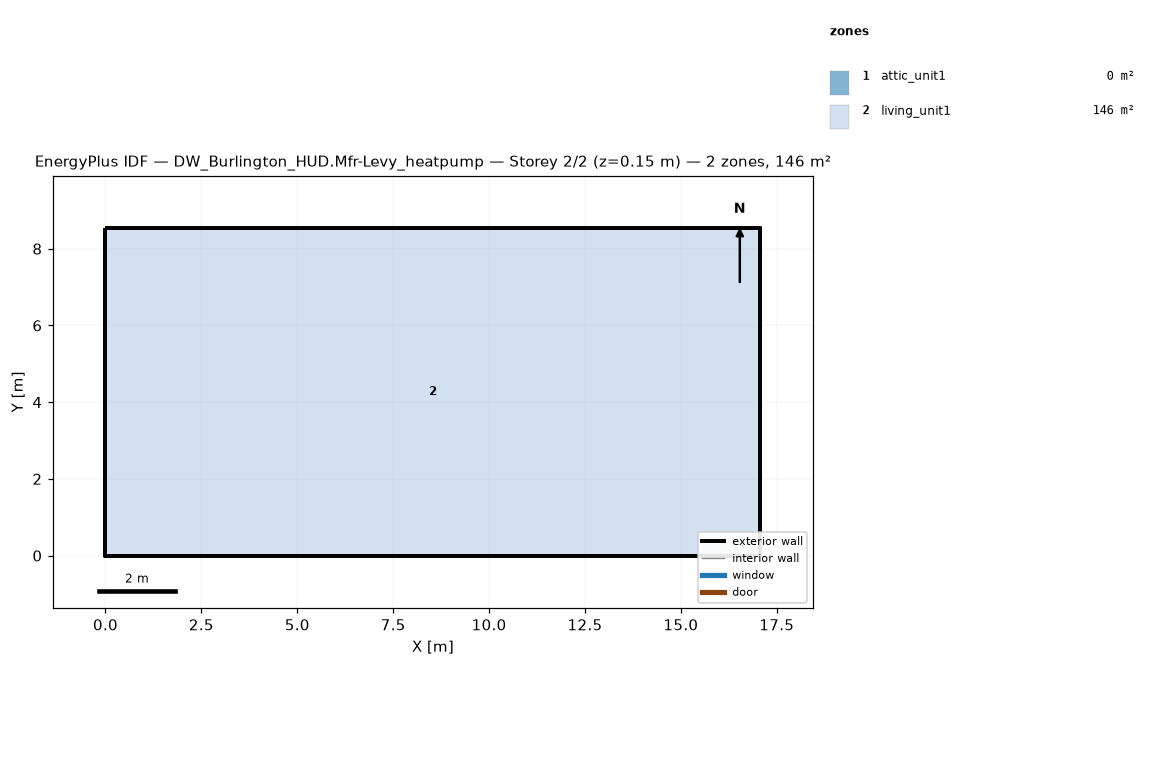
=== STOREY PLAN SPEC (per zone: floor XY polygon, exterior-wall plan segments, windows/doors) ===
zone 1: attic_unit1  (0.0 m²)
  exterior wall: (17.07, 0.00) – (17.07, 8.54) – (17.07, 4.27)  [12.8 m]
  exterior wall: (0.00, 8.54) – (0.00, 0.00) – (0.00, 4.27)  [12.8 m]
zone 2: living_unit1  (145.7 m²)
  floor: (0.00, 0.00) (0.00, 8.54) (17.07, 8.54) (17.07, 0.00)
  exterior wall: (0.00, 0.00) – (17.07, 0.00)  [17.1 m]
  exterior wall: (17.07, 0.00) – (17.07, 8.54)  [8.5 m]
  exterior wall: (17.07, 8.54) – (0.00, 8.54)  [17.1 m]
  exterior wall: (0.00, 8.54) – (0.00, 0.00)  [8.5 m]

=== DERIVED (storey summary) ===
Building: DW_Burlington_HUD.Mfr-Levy_heatpump
Storey: 2 of 2  (floor level z = 0.15 m)
Storey gross floor area: 145.7 m²
Zones on this storey: 2
  - attic_unit1: floor 0.0 m²; exterior wall 25.6 m (5.7 m²); WWR 0.0%
  - living_unit1: floor 145.7 m²; exterior wall 51.2 m (117.1 m²); WWR 0.0%
Zone adjacency: (none detected)